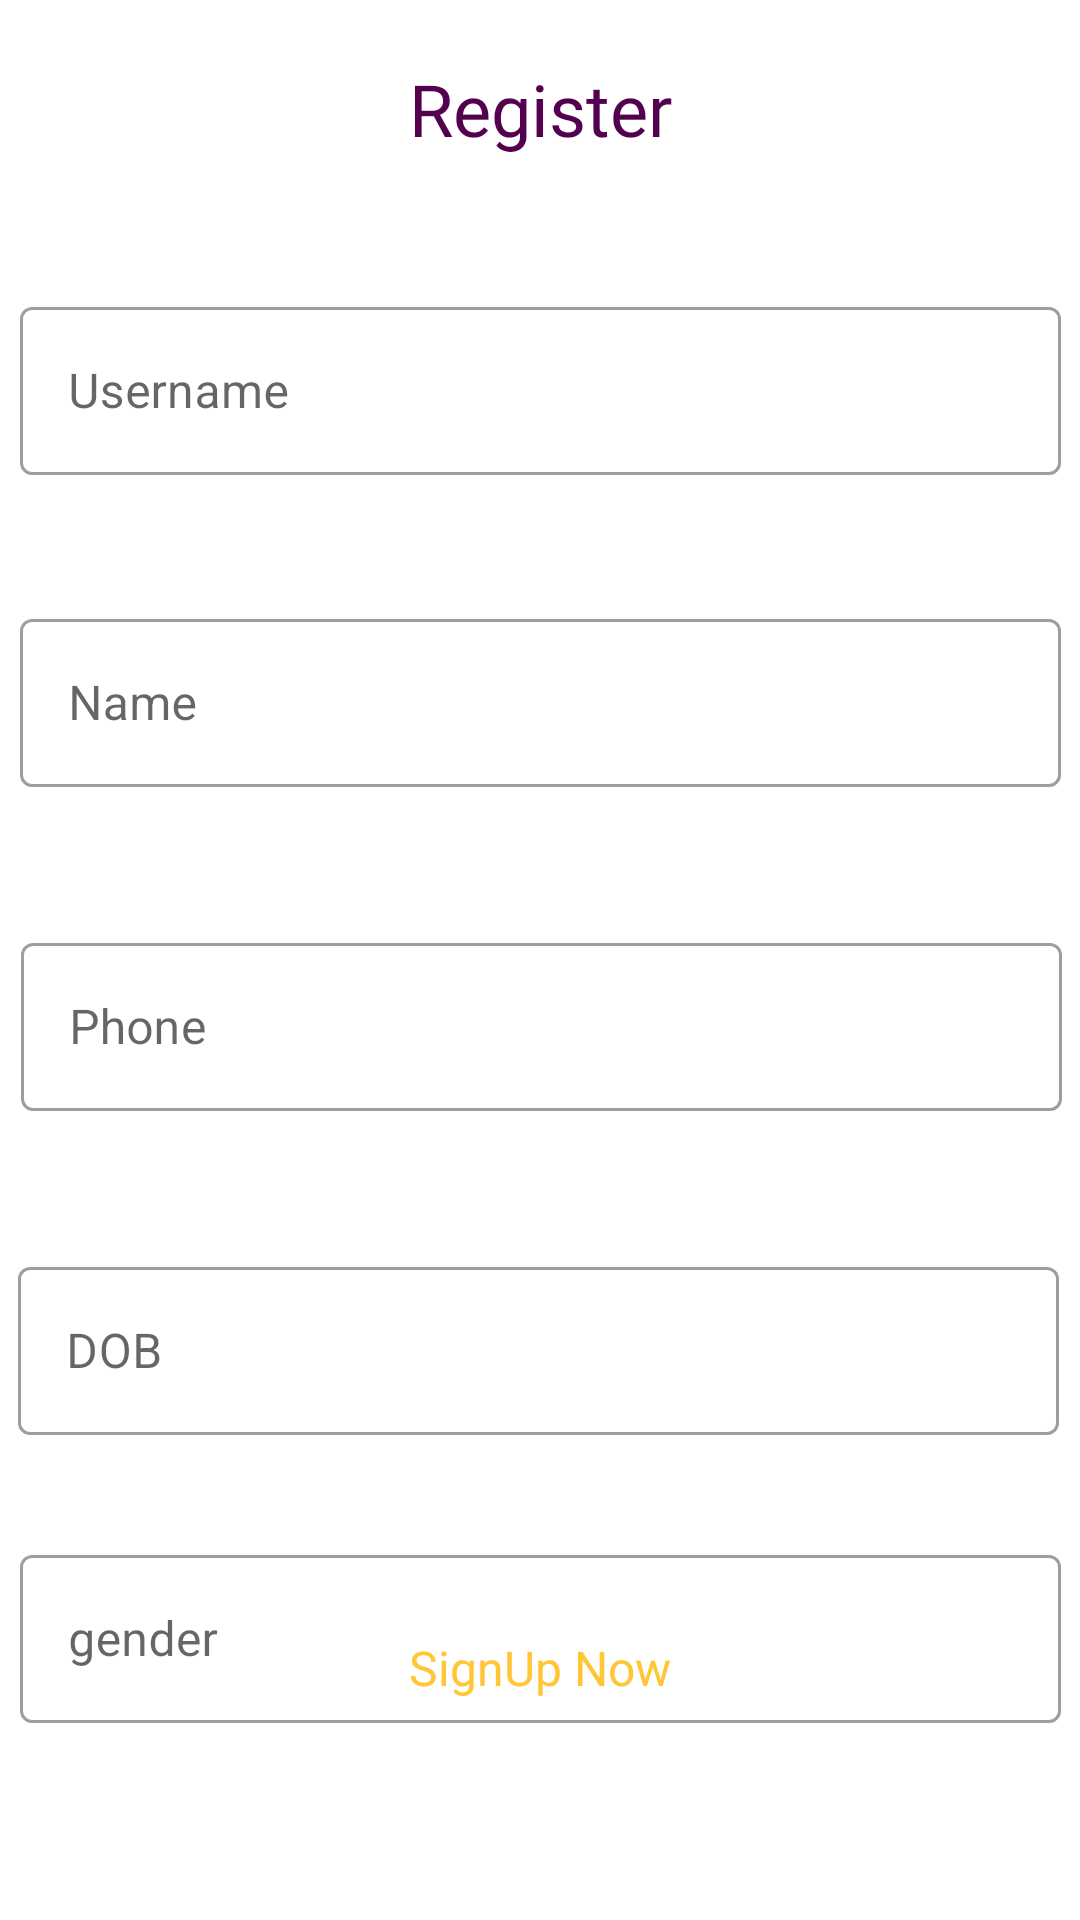

Android layout source for this screen:
<!-- AndroidManifest.xml: application theme Theme.TOGS -->
<!-- res/layout/activity_register_second.xml -->
<?xml version="1.0" encoding="utf-8"?>
<androidx.constraintlayout.widget.ConstraintLayout xmlns:android="http://schemas.android.com/apk/res/android"
    xmlns:app="http://schemas.android.com/apk/res-auto"
    xmlns:tools="http://schemas.android.com/tools"
    android:layout_width="match_parent"
    android:layout_height="match_parent"
    tools:context=".RegisterSecond">

    <TextView
        android:id="@+id/textView2"
        android:layout_width="352dp"
        android:layout_height="41dp"
        android:layout_marginStart="8dp"
        android:layout_marginTop="20dp"
        android:layout_marginEnd="8dp"
        android:fontFamily="@font/merri"
        android:text="Register"
        android:textAlignment="center"
        android:textColor="#53004E"
        android:textSize="24sp"
        app:layout_constraintEnd_toEndOf="parent"
        app:layout_constraintStart_toStartOf="parent"
        app:layout_constraintTop_toTopOf="parent" />


    <Button
        android:id="@+id/signUpNow"
        style="@style/Widget.AppCompat.Button.Borderless"
        android:layout_width="201dp"
        android:layout_height="48dp"
        android:layout_marginStart="8dp"
        android:layout_marginEnd="8dp"
        android:layout_marginBottom="60dp"
        android:background="@drawable/bg_btn_primary"
        android:fontFamily="@font/msemibold"
        android:text="SignUp Now"
        android:textAllCaps="false"
        android:textColor="#FFC736"
        android:textSize="16sp"
        app:layout_constraintBottom_toBottomOf="parent"
        app:layout_constraintEnd_toEndOf="parent"
        app:layout_constraintStart_toStartOf="parent"
        app:layout_constraintTop_toBottomOf="@+id/outlinedTextFieldRegister15"
        app:layout_constraintVertical_bias="1.0" />

    <com.google.android.material.textfield.TextInputLayout
        android:id="@+id/outlinedTextFieldRegister12"
        style="@style/Widget.MaterialComponents.TextInputLayout.OutlinedBox"
        android:layout_width="347dp"
        android:layout_height="64dp"
        android:layout_marginTop="40dp"
        android:hint="Name"
        app:layout_constraintEnd_toEndOf="parent"
        app:layout_constraintStart_toStartOf="parent"
        app:layout_constraintTop_toBottomOf="@+id/outlinedTextFieldRegister19">

        <com.google.android.material.textfield.TextInputEditText
            android:id="@+id/textInputEditTextRegisterName"
            android:layout_width="match_parent"
            android:layout_height="56dp" />
    </com.google.android.material.textfield.TextInputLayout>

    <com.google.android.material.textfield.TextInputLayout
        android:id="@+id/outlinedTextFieldRegister19"
        style="@style/Widget.MaterialComponents.TextInputLayout.OutlinedBox"
        android:layout_width="347dp"
        android:layout_height="64dp"
        android:layout_marginTop="36dp"
        android:hint="Username"
        app:layout_constraintEnd_toEndOf="parent"
        app:layout_constraintStart_toStartOf="parent"
        app:layout_constraintTop_toBottomOf="@+id/textView2">

        <com.google.android.material.textfield.TextInputEditText
            android:id="@+id/textInputEditTextRegisterUsername"
            android:layout_width="match_parent"
            android:layout_height="56dp" />
    </com.google.android.material.textfield.TextInputLayout>

    <com.google.android.material.textfield.TextInputLayout
        android:id="@+id/outlinedTextFieldRegister13"
        style="@style/Widget.MaterialComponents.TextInputLayout.OutlinedBox"
        android:layout_width="347dp"
        android:layout_height="64dp"
        android:layout_marginTop="44dp"
        android:hint="Phone"
        app:layout_constraintEnd_toEndOf="parent"
        app:layout_constraintHorizontal_bias="0.546"
        app:layout_constraintStart_toStartOf="parent"
        app:layout_constraintTop_toBottomOf="@+id/outlinedTextFieldRegister12">

        <com.google.android.material.textfield.TextInputEditText
            android:id="@+id/textInputEditTextRegisterPhone"
            android:layout_width="match_parent"
            android:layout_height="56dp" />
    </com.google.android.material.textfield.TextInputLayout>

    <com.google.android.material.textfield.TextInputLayout
        android:id="@+id/outlinedTextFieldRegister14"
        style="@style/Widget.MaterialComponents.TextInputLayout.OutlinedBox"
        android:layout_width="347dp"
        android:layout_height="64dp"
        android:layout_marginTop="44dp"
        android:hint="DOB"
        app:layout_constraintEnd_toEndOf="parent"
        app:layout_constraintHorizontal_bias="0.468"
        app:layout_constraintStart_toStartOf="parent"
        app:layout_constraintTop_toBottomOf="@+id/outlinedTextFieldRegister13">

        <com.google.android.material.textfield.TextInputEditText
            android:id="@+id/textInputEditTextRegisterDOB"
            android:layout_width="match_parent"
            android:layout_height="56dp" />
    </com.google.android.material.textfield.TextInputLayout>

    <com.google.android.material.textfield.TextInputLayout
        android:id="@+id/outlinedTextFieldRegister15"
        style="@style/Widget.MaterialComponents.TextInputLayout.OutlinedBox"
        android:layout_width="347dp"
        android:layout_height="64dp"
        android:layout_marginTop="32dp"
        android:hint="gender"
        app:layout_constraintEnd_toEndOf="parent"
        app:layout_constraintStart_toStartOf="parent"
        app:layout_constraintTop_toBottomOf="@+id/outlinedTextFieldRegister14">

        <com.google.android.material.textfield.TextInputEditText
            android:id="@+id/textInputEditTextRegisterGender"
            android:layout_width="match_parent"
            android:layout_height="56dp" />
    </com.google.android.material.textfield.TextInputLayout>

</androidx.constraintlayout.widget.ConstraintLayout>
<!-- resources referenced by this layout -->
<resources>
  <style name="Theme.TOGS" parent="Theme.MaterialComponents.DayNight.NoActionBar">
          
          <item name="colorPrimary">@color/colorPrimary</item>
          <item name="colorPrimaryDark">@color/colorPrimaryDark</item>
          <item name="colorAccent">@color/colorAccent</item>
  
  
  
  
          
          <item name="colorSecondary">@color/teal_200</item>
          <item name="colorSecondaryVariant">@color/teal_700</item>
          <item name="colorOnSecondary">@color/black</item>
          
          <item name="android:statusBarColor">@color/colorPrimaryDark</item>
          
      </style>
  <color name="colorPrimary">#008577</color>
  <color name="colorPrimaryDark">#FFC736</color>
  <color name="colorAccent">#D81B60</color>
  <color name="teal_200">#FF03DAC5</color>
  <color name="teal_700">#FF018786</color>
  <color name="black">#000000</color>
</resources>
